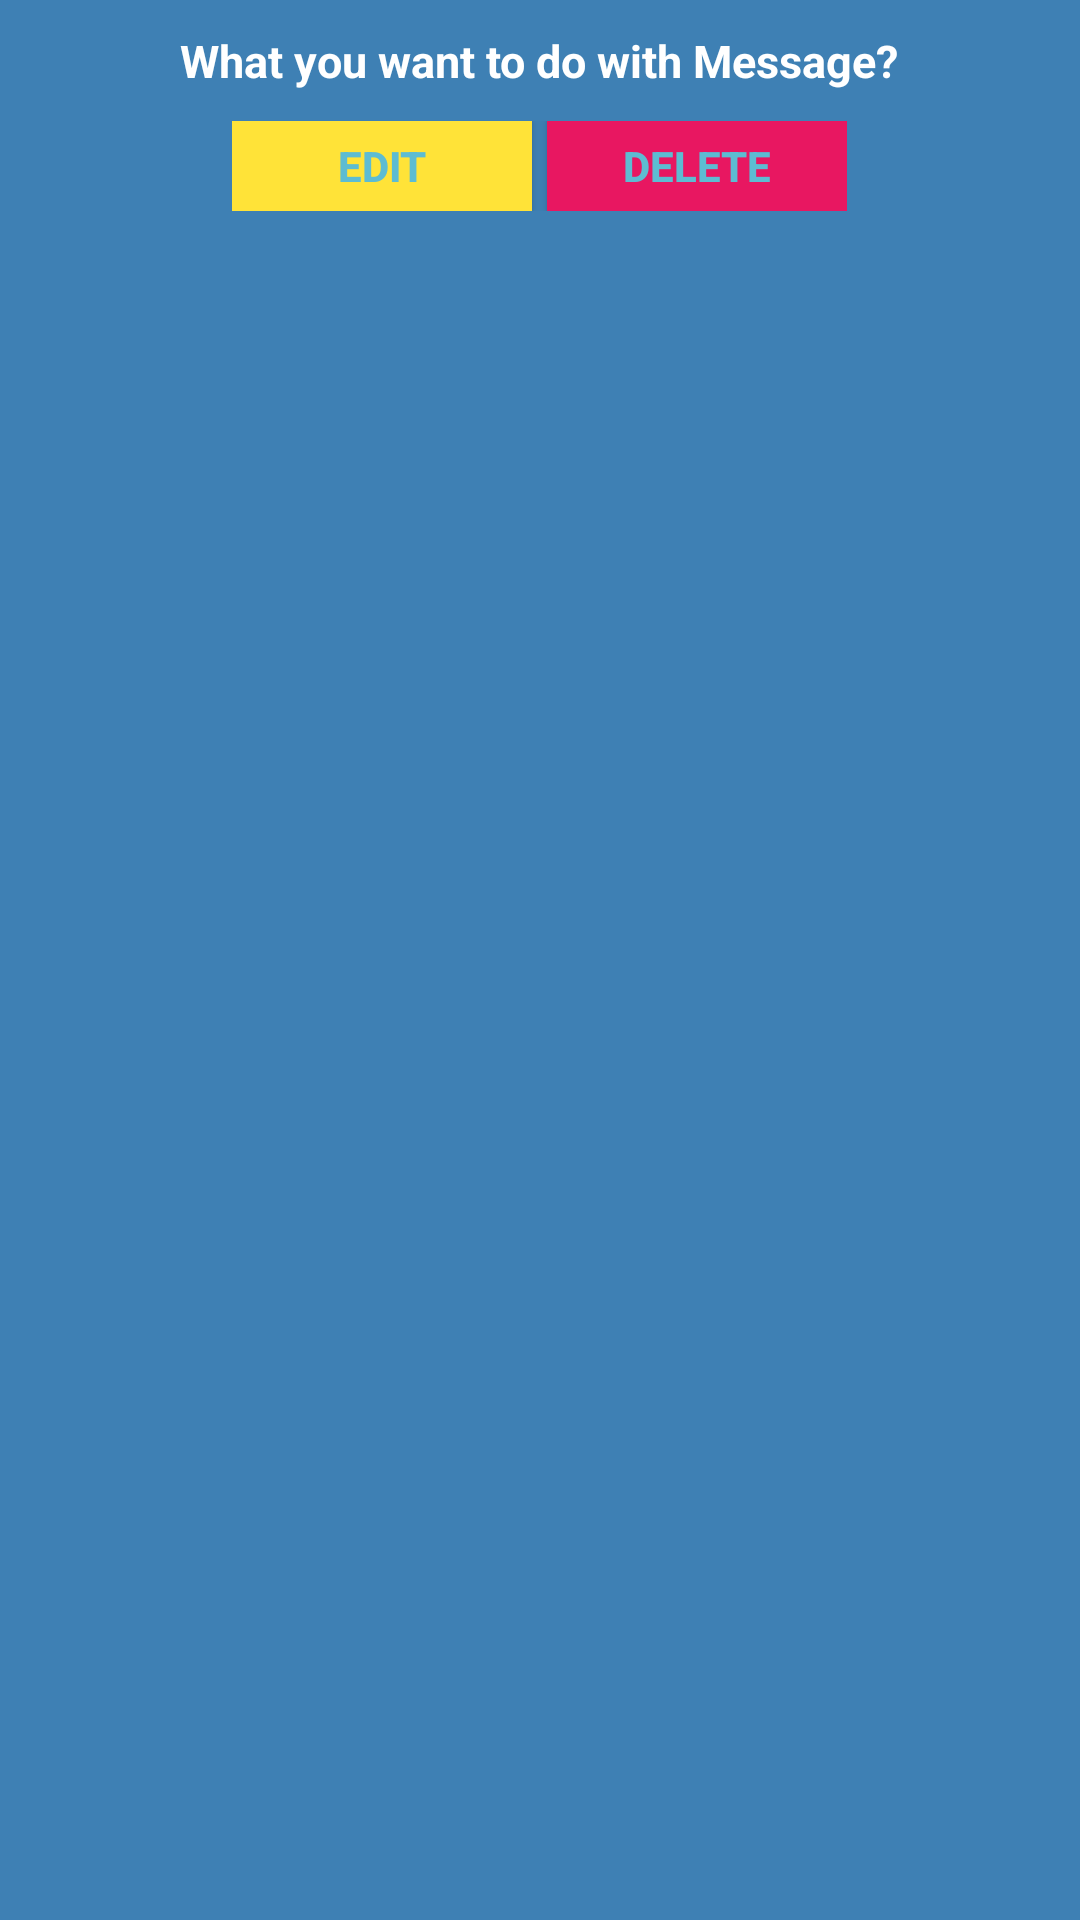

Produce the Android XML layout that renders to this screen, including the resource entries it uses.
<!-- AndroidManifest.xml: application theme Theme.I190500_i190594 -->
<!-- res/layout/edit_message_custom_dialog.xml -->
<?xml version="1.0" encoding="utf-8"?>
<LinearLayout xmlns:android="http://schemas.android.com/apk/res/android"
    android:layout_width="fill_parent"
    android:layout_height="80dp"
    android:background="#3E80B4"
    android:orientation="vertical" >

    <TextView
        android:id="@+id/txt_dia"
        android:layout_width="wrap_content"
        android:layout_height="wrap_content"
        android:layout_gravity="center"
        android:layout_margin="10dp"
        android:text="What you want to do with Message?"
        android:textColor="@android:color/white"
        android:textSize="15dp"
        android:textStyle="bold"/>


    <LinearLayout
        android:layout_width="wrap_content"
        android:layout_height="wrap_content"
        android:layout_gravity="center"
        android:background="#3E80B4"
        android:orientation="horizontal" >

        <androidx.appcompat.widget.AppCompatButton
            android:backgroundTint="@color/corn"
            android:id="@+id/Edit_Button"
            android:layout_width="100dp"
            android:layout_height="30dp"
            android:background="@android:color/white"
            android:clickable="true"
            android:text="Edit"
            android:textColor="#5DBCD2"
            android:textStyle="bold" />

        <androidx.appcompat.widget.AppCompatButton
            android:id="@+id/del_Button"
            android:layout_width="100dp"
            android:layout_height="30dp"
            android:layout_marginLeft="5dp"
            android:background="@android:color/white"
            android:clickable="true"
            android:text="Delete"
            android:backgroundTint="#E81761"
            android:textColor="#5DBCD2"
            android:textStyle="bold" />
    </LinearLayout>

</LinearLayout>
<!-- resources referenced by this layout -->
<resources>
  <color name="corn">#FFE338</color>
  <style name="Theme.I190500_i190594" parent="Theme.MaterialComponents.DayNight.NoActionBar">
          
          <item name="colorPrimary">@color/purple_500</item>
          <item name="colorPrimaryVariant">@color/purple_700</item>
          <item name="colorOnPrimary">@color/white</item>
          
          <item name="colorSecondary">@color/teal_200</item>
          <item name="colorSecondaryVariant">@color/teal_700</item>
          <item name="colorOnSecondary">@color/black</item>
          
          <item name="android:statusBarColor">?attr/colorPrimaryVariant</item>
          
      </style>
  <color name="purple_500">#FF6200EE</color>
  <color name="purple_700">#FF3700B3</color>
  <color name="white">#FFFFFFFF</color>
  <color name="teal_200">#FF03DAC5</color>
  <color name="teal_700">#FF018786</color>
  <color name="black">#FF000000</color>
</resources>
